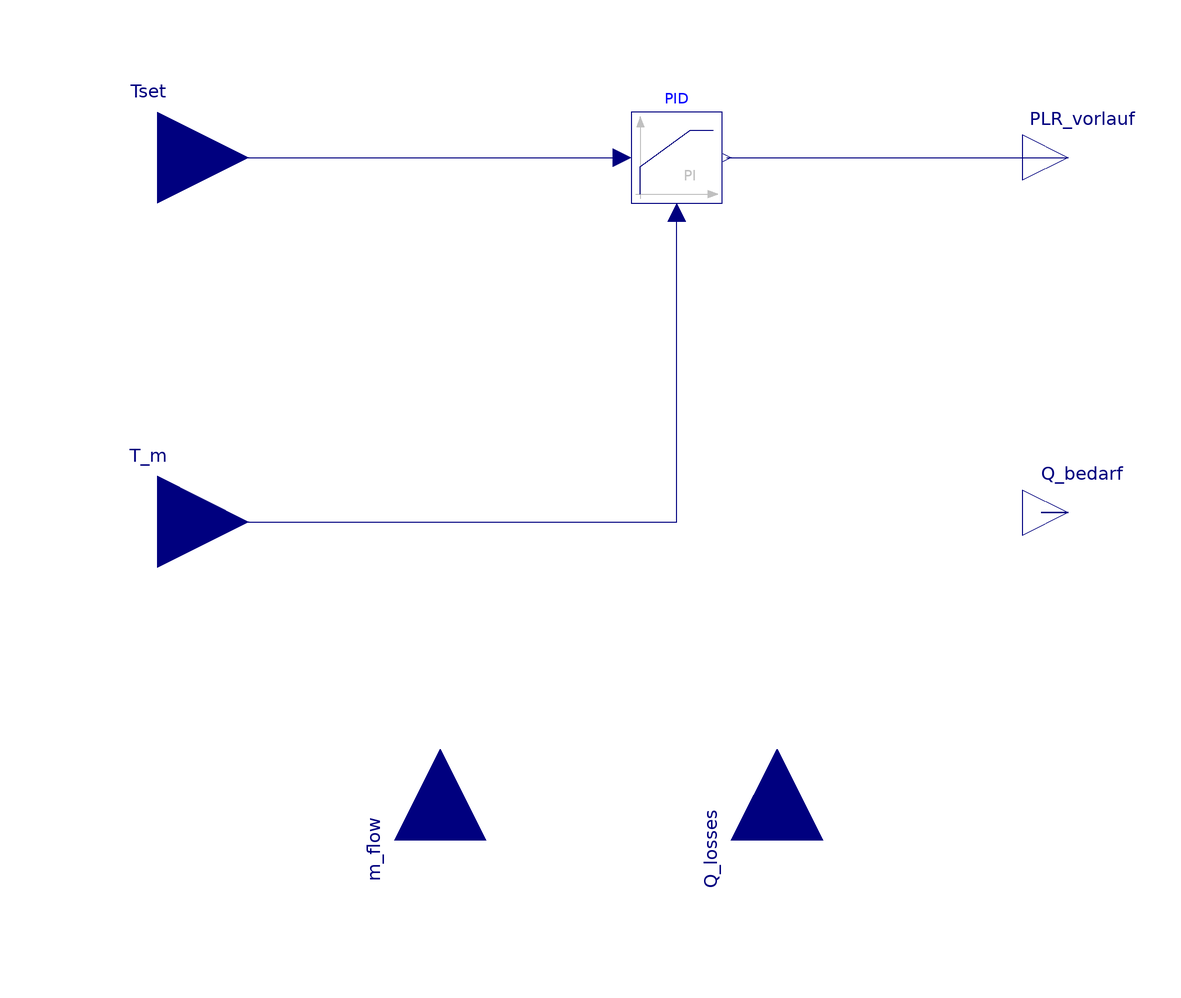

Above is the diagram view of the following Modelica model: its components placed by their Placement annotations and its connect equations drawn as lines.

model test_Regler
 parameter Modelica.SIunits.HeatCapacity c_p=4190;
 parameter Real PLRmin=0.15;
  Modelica.Blocks.Interfaces.RealInput Tset=27.15+80 "Vorlauftemperatur"
    annotation (Placement(transformation(extent={{-120,30},{-80,70}})));
  Modelica.Blocks.Interfaces.RealInput Q_losses "Wärmeverlust" annotation (
      Placement(transformation(
        extent={{-20,-20},{20,20}},
        rotation=90,
        origin={36,-100})));
  Modelica.Blocks.Interfaces.RealInput T_m=273.15+70 "Measurement temperature"
    annotation (Placement(transformation(extent={{-120,-50},{-80,-10}})));
  Modelica.Blocks.Interfaces.RealInput m_flow "Massenstrom" annotation (
      Placement(transformation(
        extent={{-20,-20},{20,20}},
        rotation=90,
        origin={-38,-100})));
  Modelica.Blocks.Interfaces.RealOutput Q_bedarf
    "Berechneter Bedarfswärmestrom"
    annotation (Placement(transformation(extent={{90,-38},{110,-18}})));
  Modelica.Blocks.Continuous.LimPID PID(
    controllerType=Modelica.Blocks.Types.SimpleController.PI,
    k=0.01,
    Ti=0.1,
    yMax=1,
    yMin=PLRmin) annotation (Placement(transformation(extent={{4,40},{24,60}})));
  Modelica.Blocks.Interfaces.RealOutput PLR_vorlauf
    annotation (Placement(transformation(extent={{90,40},{110,60}})));
equation

Q_bedarf=m_flow*c_p*(Tset-T_m);
  connect(Tset, PID.u_s)
    annotation (Line(points={{-100,50},{2,50}}, color={0,0,127}));
  connect(T_m, PID.u_m)
    annotation (Line(points={{-100,-30},{14,-30},{14,38}}, color={0,0,127}));
  connect(Q_bedarf, Q_bedarf) annotation (Line(points={{100,-28},{94,-28},{94,-28},
          {100,-28}}, color={0,0,127}));
  connect(PID.y, PLR_vorlauf)
    annotation (Line(points={{25,50},{100,50}}, color={0,0,127}));
  annotation (uses(Modelica(version="3.2.3")));
end test_Regler;